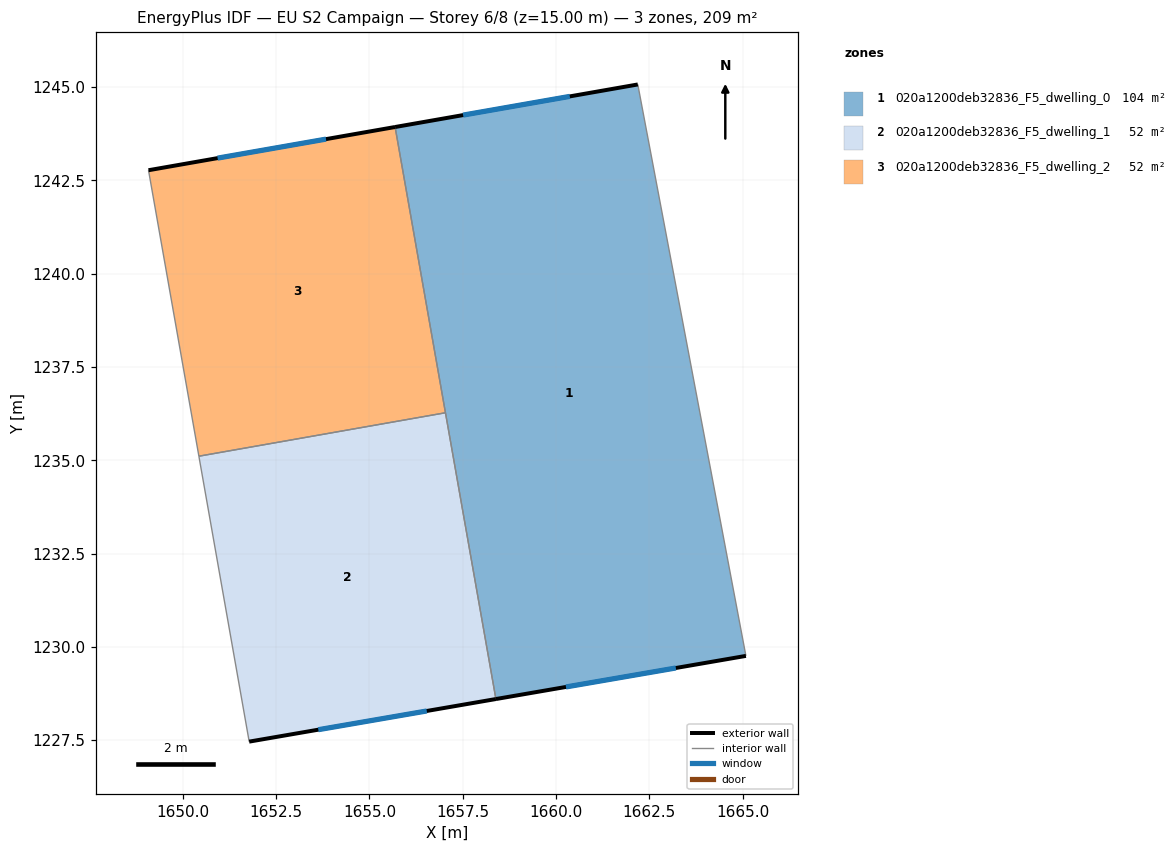
=== STOREY PLAN SPEC (per zone: floor XY polygon, exterior-wall plan segments, windows/doors) ===
zone 1: 020a1200deb32836_F5_dwelling_0  (104.3 m²)
  floor: (1662.19, 1245.07) (1665.09, 1229.76) (1658.39, 1228.60) (1655.69, 1243.93)
  exterior wall: (1658.39, 1228.60) – (1665.09, 1229.76)  [6.8 m]
    window: (1660.27, 1228.93) – (1663.21, 1229.43)  [3.9 m²]
  exterior wall: (1662.19, 1245.07) – (1655.69, 1243.93)  [6.6 m]
    window: (1660.37, 1244.75) – (1657.51, 1244.25)  [3.8 m²]
  interior walls: 3
zone 2: 020a1200deb32836_F5_dwelling_1  (52.2 m²)
  floor: (1657.04, 1236.27) (1658.39, 1228.60) (1651.78, 1227.46) (1650.43, 1235.11)
  exterior wall: (1651.78, 1227.46) – (1658.39, 1228.60)  [6.7 m]
    window: (1653.63, 1227.78) – (1656.54, 1228.28)  [3.9 m²]
  interior walls: 3
zone 3: 020a1200deb32836_F5_dwelling_2  (52.2 m²)
  floor: (1655.69, 1243.93) (1657.04, 1236.27) (1650.43, 1235.11) (1649.08, 1242.77)
  exterior wall: (1655.69, 1243.93) – (1649.08, 1242.77)  [6.7 m]
    window: (1653.84, 1243.61) – (1650.93, 1243.10)  [3.9 m²]
  interior walls: 3

=== DERIVED (storey summary) ===
Building: EU S2 Campaign
Storey: 6 of 8  (floor level z = 15.00 m)
Storey gross floor area: 208.7 m²
Zones on this storey: 3
  - 020a1200deb32836_F5_dwelling_0: floor 104.3 m²; exterior wall 13.4 m (40.2 m²); 2 window(s) 7.8 m²; WWR 19.3%
  - 020a1200deb32836_F5_dwelling_1: floor 52.2 m²; exterior wall 6.7 m (20.1 m²); 1 window(s) 3.9 m²; WWR 19.3%
  - 020a1200deb32836_F5_dwelling_2: floor 52.2 m²; exterior wall 6.7 m (20.1 m²); 1 window(s) 3.9 m²; WWR 19.3%
Zone adjacency (shared interzone walls):
  - 020a1200deb32836_F5_dwelling_0 ↔ 020a1200deb32836_F5_dwelling_1
  - 020a1200deb32836_F5_dwelling_0 ↔ 020a1200deb32836_F5_dwelling_2
  - 020a1200deb32836_F5_dwelling_1 ↔ 020a1200deb32836_F5_dwelling_2